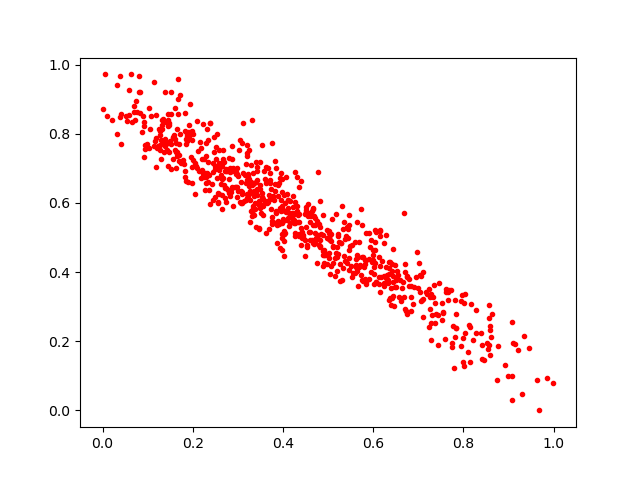

The table this chart was drawn from, first rows:
0.353198, 0.76739293
0.648, 0.4215
0.1155, 0.778
0.3101, 0.7735
0.6643, 0.3544
0.5479, 0.4763
0.1606, 0.7524
0.3259, 0.5435
0.2441, 0.7157
0.5318, 0.3764
0.1397, 0.8347
0.328, 0.6343
0.4917, 0.4651
0.5782, 0.3751
0.3212, 0.7667
0.3173, 0.6585
0.3975, 0.6318
0.3233, 0.6736
0.224, 0.7262
0.4597, 0.5148
0.209, 0.8382
0.106, 0.8136
0.3272, 0.6072
0.2852, 0.6322
0.5349, 0.544
0.07994, 0.9199
0.3564, 0.5657
0.5814, 0.4242
0.6399, 0.3039
0.1223, 0.7639
0.3228, 0.6188
0.5231, 0.5059
0.554, 0.4795
0.1863, 0.78
0.643, 0.3901
0.4031, 0.491
0.1559, 0.7882
0.6155, 0.3415
0.272, 0.6432
0.262, 0.6803
0.1602, 0.8757
0.7116, 0.2693
0.7544, 0.2844
0.8007, 0.3095
0.2297, 0.7723
0.3688, 0.5254
0.6061, 0.3723
0.1132, 0.7656
0.8418, 0.1479
0.2504, 0.6173
0.3763, 0.5487
0.1292, 0.7266
0.3713, 0.6854
0.8031, 0.2236
0.3483, 0.7175
0.1742, 0.717
0.2685, 0.7176
0.5233, 0.4867
0.7188, 0.3369
0.6754, 0.28
0.1842, 0.7857
... 681 more rows
